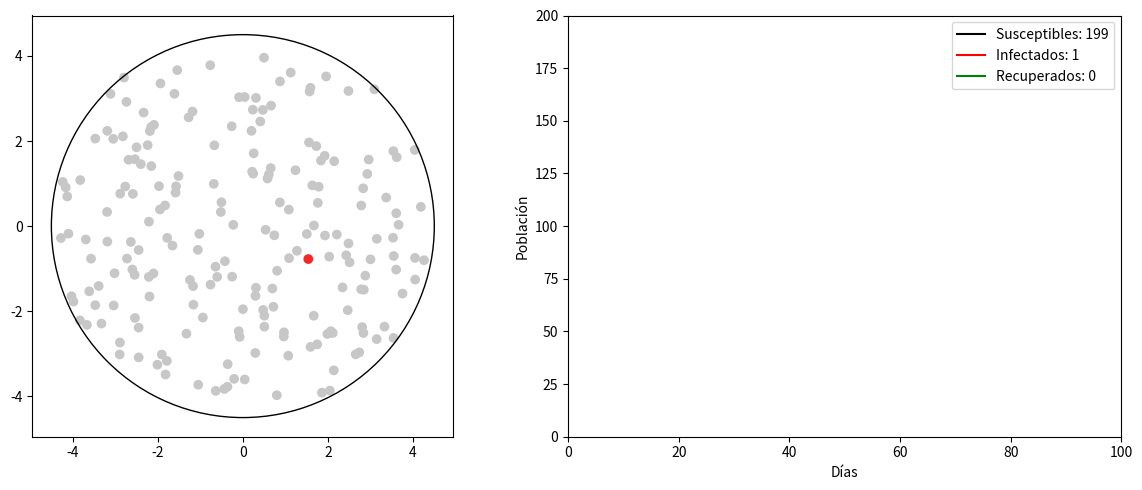

Write the Python code that produced this figure. (Note: this script raises an exception after producing the figure.)
import numpy as np
import pandas as pd
import matplotlib.pyplot as plt
import matplotlib.animation as ani


GREY = (0.78, 0.78, 0.78)  # Susceptible
RED = (0.96, 0.15, 0.15)   # Infectado
GREEN = (0, 0.86, 0.03)    # Recuperado


SIR_PARAMS = {
    "N": 200,              
    "I0": 1,             
    "infection_radius": 1, 
    "infection_rate": 0.1,   
    "recovery_rate": 0.1,   
    "diameter": 9, 
    "min_infection_time": 1  
}

class SIRModelVisual:
    def __init__(self, params):
        self.N = params["N"]
        self.I0 = params["I0"]
        self.diameter = params.get("diameter", 4)
        self.radius = self.diameter / 2
        
        self.infection_radius = params["infection_radius"]
        self.recovery_rate = params["recovery_rate"]
        self.infection_rate = params.get("infection_rate", 0.3)
        self.min_infection_time = params.get("min_infection_time", 5)
        self.infection_durations = np.zeros(params["N"])
        
        self.S_data = []
        self.I_data = []
        self.R_data = []
        self.time_data = []
        self.day = 0
        

        self.df = self._initialize_population(params)
        self.setup_visualization()

    def _initialize_population(self, params):

        N = self.N
        R = self.radius
        
        points = []
        while len(points) < N:

            a = np.random.random() * 2 * np.pi
            r = R * np.sqrt(np.random.random())
            

            jitter = 0.1 * R  
            x = r * np.cos(a) + np.random.uniform(-jitter, jitter)
            y = r * np.sin(a) + np.random.uniform(-jitter, jitter)
            
            if x*x + y*y <= R*R:
                points.append((x, y))
        
        points = np.array(points)

        states = np.array(['S'] * N)
        infected_idx = np.random.choice(N, self.I0, replace=False)
        states[infected_idx] = 'I'
        
        return pd.DataFrame({
            'id': range(N),
            'x': points[:, 0],
            'y': points[:, 1],
            'state': states,
            'iteration': 0
        })

    def check_distance(self, x1, y1, x2, y2):
        distance = np.sqrt((x2-x1)**2 + (y2-y1)**2)
        return distance < self.infection_radius
    
    def update_states(self):

        infected = self.df[self.df['state'] == 'I']
        susceptible = self.df[self.df['state'] == 'S']
        
        infected_mask = self.df['state'] == 'I'
        self.infection_durations[infected_mask] += 1
        
        infected = self.df[infected_mask]
        susceptible = self.df[self.df['state'] == 'S']
        
        for _, sus in susceptible.iterrows():
            for _, inf in infected.iterrows():
                if self.check_distance(sus['x'], sus['y'], inf['x'], inf['y']):
                    if np.random.random() < self.infection_rate:  
                        self.df.loc[sus['id'], 'state'] = 'I'
                        break
        
        can_recover = (infected_mask) & (self.infection_durations >= self.min_infection_time)
        recovery_candidates = self.df[can_recover]
        
        for _, inf in recovery_candidates.iterrows():
            if np.random.random() < self.recovery_rate:
                self.df.loc[inf['id'], 'state'] = 'R'
                self.infection_durations[inf['id']] = 0 
        
        self.df['iteration'] = self.day

    def setup_visualization(self):
        self.fig, (self.ax1, self.ax2) = plt.subplots(1, 2, figsize=(12, 5))
        
        self.scatter = self.ax1.scatter(self.df['x'], self.df['y'], 
                                      c=self.df['state'].map({'S': GREY, 'I': RED, 'R': GREEN}))
        
        circle = plt.Circle((0, 0), self.radius, fill=False, color='black')
        self.ax1.add_artist(circle)
        
        self.ax1.set_aspect('equal')
        limit = self.radius * 1.1  
        self.ax1.set_xlim(-limit, limit)
        self.ax1.set_ylim(-limit, limit)
        
        self.ax2.set_xlim(0, 100)
        self.ax2.set_ylim(0, self.N)
        self.ax2.set_xlabel('Días')
        self.ax2.set_ylabel('Población')
        
        self.line_s, = self.ax2.plot([], [], 'k-', label=f'Susceptibles: {self.N-self.I0}')
        self.line_i, = self.ax2.plot([], [], 'r-', label=f'Infectados: {self.I0}')
        self.line_r, = self.ax2.plot([], [], 'g-', label=f'Recuperados: 0')
        self.ax2.legend()
        
        plt.tight_layout()

    def update(self, frame):

        self.update_states()
        

        self.scatter.set_color(self.df['state'].map({'S': GREY, 'I': RED, 'R': GREEN}))
        self.ax1.set_title(f"Día {self.day}")
        

        s_count = sum(self.df['state'] == 'S')
        i_count = sum(self.df['state'] == 'I')
        r_count = sum(self.df['state'] == 'R')
        
        self.line_s.set_label(f'Susceptibles: {s_count}')
        self.line_i.set_label(f'Infectados: {i_count}')
        self.line_r.set_label(f'Recuperados: {r_count}')
        
        self.ax2.legend()
        
        self.time_data.append(self.day)
        self.S_data.append(s_count)
        self.I_data.append(i_count)
        self.R_data.append(r_count)
        

        self.line_s.set_data(self.time_data, self.S_data)
        self.line_i.set_data(self.time_data, self.I_data)
        self.line_r.set_data(self.time_data, self.R_data)
        

        if self.day >= self.ax2.get_xlim()[1]:
            self.ax2.set_xlim(0, self.day * 1.5)
        
        self.day += 1

    def animate(self):
        self.anim = ani.FuncAnimation(self.fig, self.update, frames=100, interval=200, repeat=False)
        self.anim.save('Animaciones/sir_simulation_circulo.mp4', writer='ffmpeg')
        plt.show()

    def show_frames(self, frame_numbers):
        original_df = self.df.copy()
        original_time = self.time_data.copy()
        original_S = self.S_data.copy()
        original_I = self.I_data.copy()
        original_R = self.R_data.copy()
        original_day = self.day
        
        for frame in frame_numbers:

            self.df = original_df.copy()
            self.time_data = [0]  
            self.S_data = [self.N - self.I0]  
            self.I_data = [self.I0]  
            self.R_data = [0]  
            self.day = 0
            self.infection_durations = np.zeros(self.N)
            

            fig, (ax1, ax2) = plt.subplots(1, 2, figsize=(12, 5))
            

            for _ in range(frame):
                self.update(None)
            
            ax1.scatter(self.df['x'], self.df['y'],
                       c=self.df['state'].map({'S': GREY, 'I': RED, 'R': GREEN}))
            

            circle = plt.Circle((0, 0), self.radius, fill=False, color='black')
            ax1.add_artist(circle)
            

            ax1.set_aspect('equal')
            limit = self.radius * 1.1  
            ax1.set_xlim(-limit, limit)
            ax1.set_ylim(-limit, limit)
            ax1.set_title(f'Día {self.day}')
            

            ax2.set_xlim(0, max(100, self.day))
            ax2.set_ylim(0, self.N)
            ax2.set_xlabel('Días')
            ax2.set_ylabel('Población')
            

            current_s = self.S_data[-1] if self.S_data else 0
            current_i = self.I_data[-1] if self.I_data else 0
            current_r = self.R_data[-1] if self.R_data else 0
            
            ax2.plot(self.time_data, self.S_data, 'k-', label=f'Susceptibles: {current_s}')
            ax2.plot(self.time_data, self.I_data, 'r-', label=f'Infectados: {current_i}')
            ax2.plot(self.time_data, self.R_data, 'g-', label=f'Recuperados: {current_r}')
            ax2.legend()
            
            plt.tight_layout()
            plt.show()
        
        self.df = original_df
        self.time_data = original_time
        self.S_data = original_S
        self.I_data = original_I
        self.R_data = original_R
        self.day = original_day

def main():
    sir_visual = SIRModelVisual(SIR_PARAMS)
    sir_visual.animate() #Comentar para ver solo los frames
    #sir_visual.show_frames([5,20,40]) #comentar para ver la animación

if __name__ == "__main__":
    main()